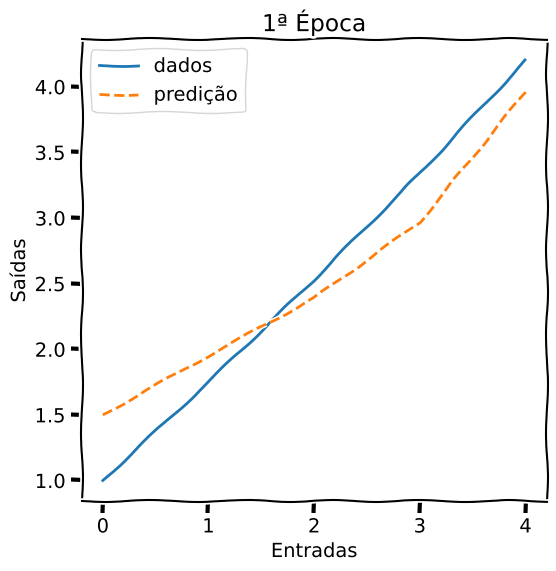

The script that saved this image: (Note: this script raises an exception after producing the figure.)
import matplotlib as mpl
mpl.use("agg")
import matplotlib.pyplot as plt
font = {'size'   : 14}
mpl.rc('font', **font)

#listas de entradas e saidas esperadas
x = [0, 1, 2, 3, 4]
d = [1, 1.75, 2.53, 3.34, 4.2]

w1_total = []

if (len(x) != len(d)):
	raise Exception("vetores de entradas e saídas devem ter o mesmo comprimento")

#taxa de aprendizagem
mi = 0.1
w0_start = 1.5
w1_start = 0.5

def adjust(w0_start, w1_start, filename, pltitle):
	#acessamos os valores globais de x e d para evitar passar como parâmetro a cada chamada
	global x
	global d

	#pesos iniciais do perceptron
	w0 = [w0_start]
	w1 = [w1_start]
	y0 = w1_start * x[0] + w0_start
	e0 = d[0] - y0
	e = [e0]
	y = [y0]

	print ("Iteração 1")
	print ("O erro nesta iteração é de " + str(e0))
	print ("O peso w1 é :" + str(w1_start))
	print ("O peso bias é:" + str(w0_start))
	print ("\n")

	for n in range(1, len(x) ):
		w0.append(w0[n-1] + mi * e[n-1])
		w1.append(w1[n-1] + mi * e[n-1] * x[n-1])
		y.append(w1[n] * x[n] + w0[n])
		e.append(d[n] - y[n])
		print ("Iteração " + str(n + 1))
		print ("O erro nesta iteração é de " + str(e[n]))
		print ("O peso w1 é: " + str(w1[n]))
		print ("O peso bias é: " + str(w0[n]))
		print ("\n")
	w0.append(w0[n] + mi * e[n])
	w1.append(w1[n] + mi * e[n] * x[n])
	with plt.xkcd():
		#configurações de plot
		plt.figure(figsize=(6,6))
		plt.plot(x, d, label="dados")
		plt.plot(x, y, '--', label="predição")
		plt.legend()
		plt.xlabel("Entradas")
		plt.ylabel("Saídas")
		plt.title(pltitle)
		plt.show()
		plt.savefig("plots/" + filename)
		plt.close()

	#retorna os valores de peso que serão usados na próxima geração
	return (w0[-1], w1[-1])
for i in range(0, 20):
	print("--------------------" + str(i+1) + "ª ÉPOCA--------------------")
	w0_start, w1_start = adjust(w0_start, w1_start,str(i) + ".png", str(i+1) + "ª Época")
